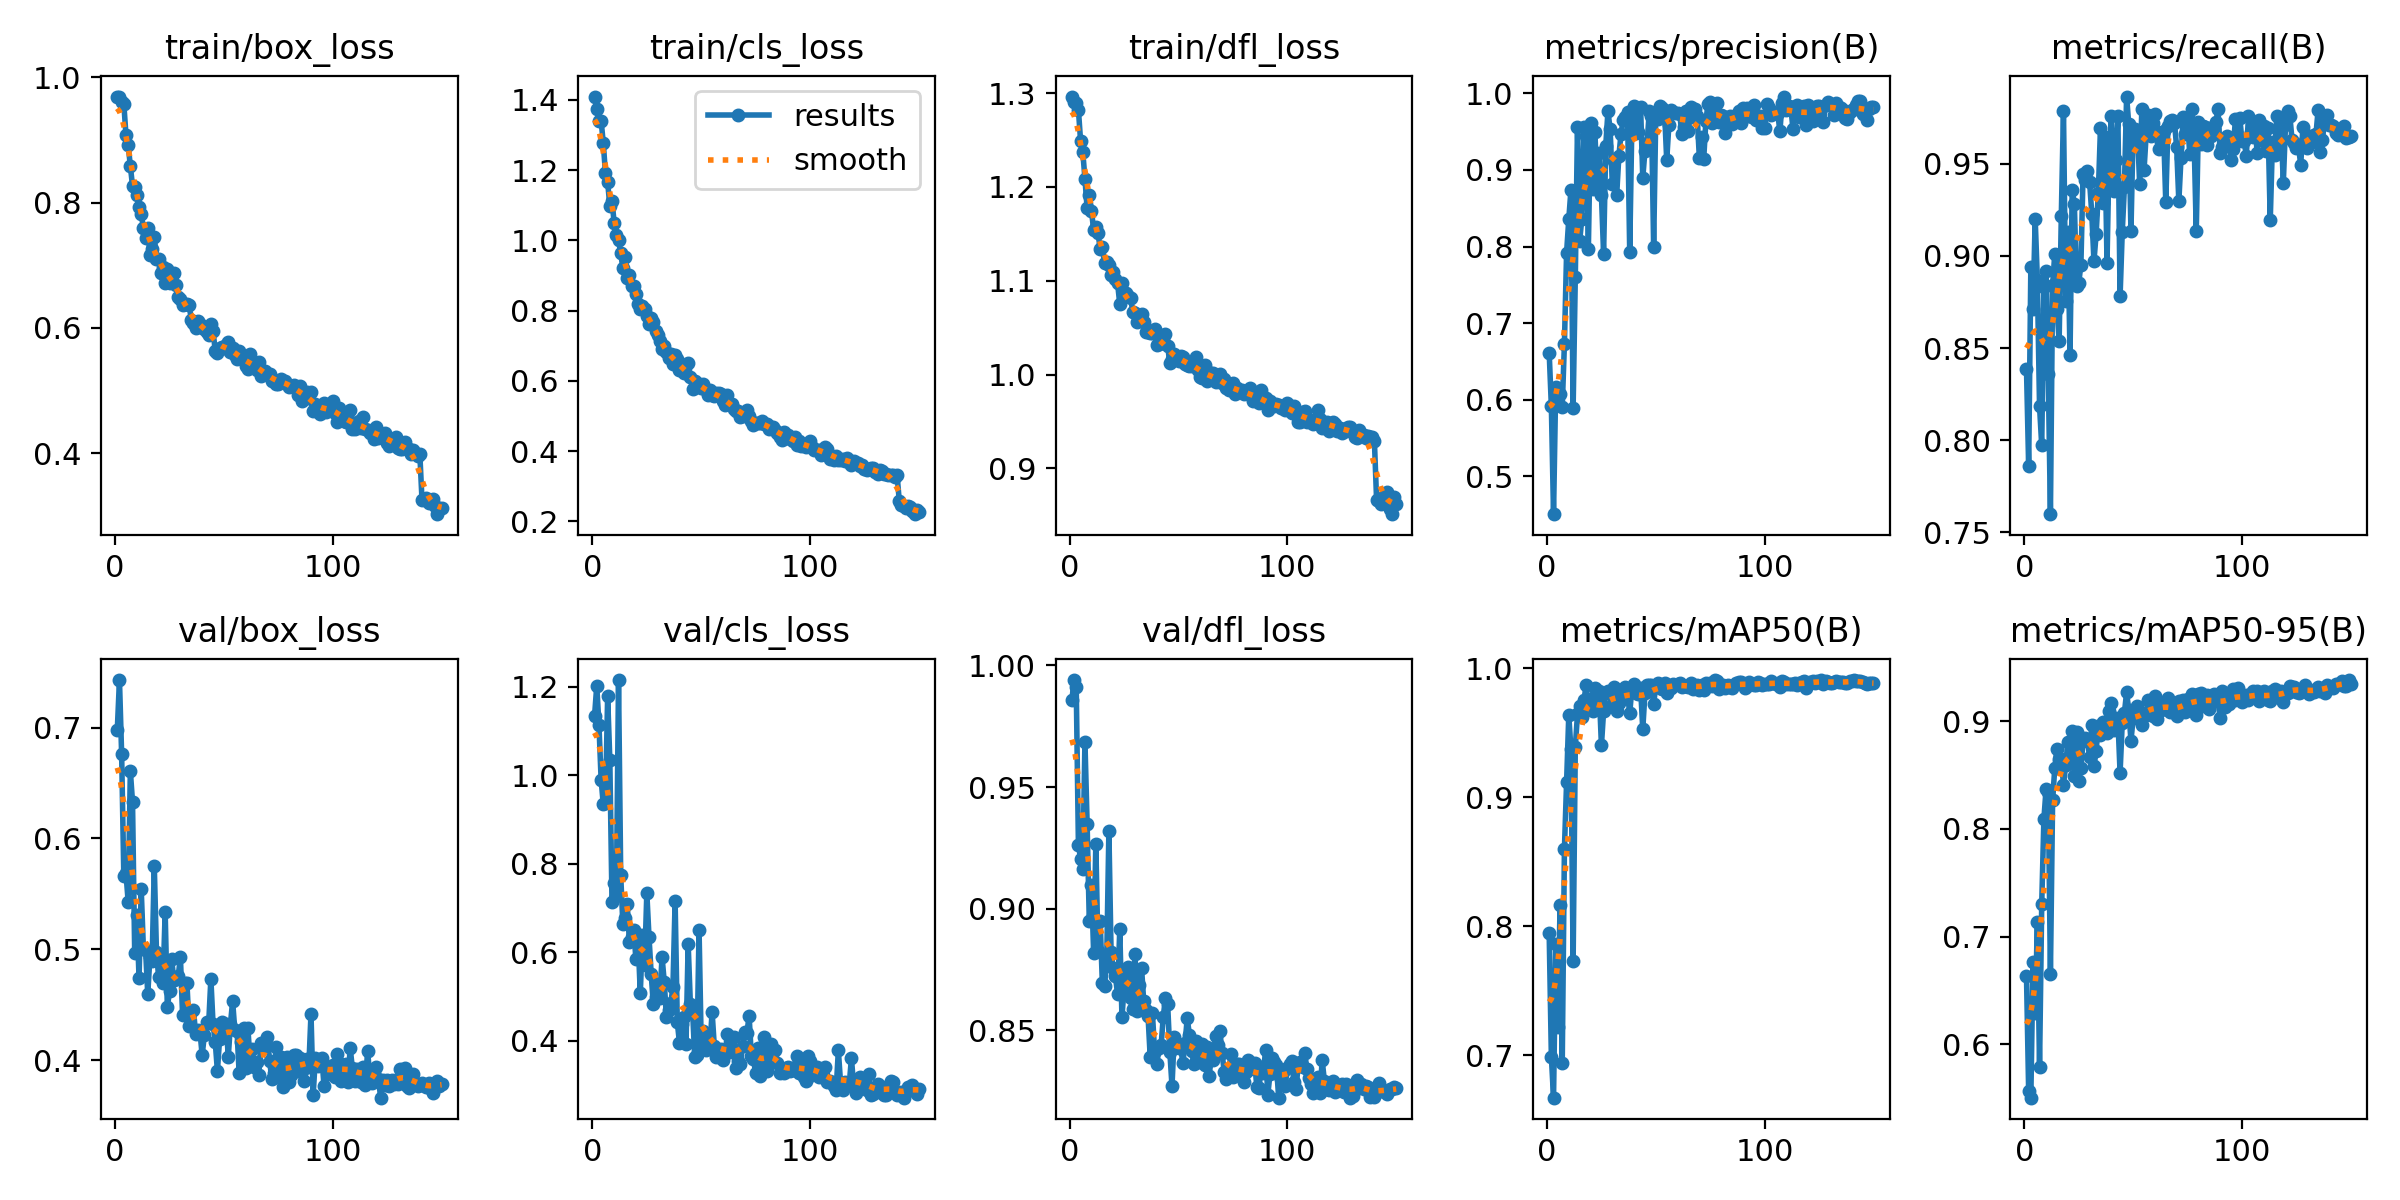

Values plotted in this chart, from the file beside it:
epoch, time, train/box_loss, train/cls_loss, train/dfl_loss, metrics/precision(B), metrics/recall(B), metrics/mAP50(B), metrics/mAP50-95(B), val/box_loss, val/cls_loss, val/dfl_loss, lr/pg0, lr/pg1, lr/pg2
1, 11.38, 0.9691, 1.409, 1.296, 0.6615, 0.8388, 0.7943, 0.6638, 0.6977, 1.135, 0.9857, 0.07015, 0.003316, 0.003316
2, 21.48, 0.9676, 1.374, 1.291, 0.5913, 0.7858, 0.6988, 0.5568, 0.7429, 1.202, 0.994, 0.04011, 0.006606, 0.006606
3, 31.66, 0.9598, 1.34, 1.289, 0.4506, 0.8938, 0.667, 0.5507, 0.6761, 1.114, 0.991, 0.01002, 0.009851, 0.009851
4, 41.59, 0.9578, 1.341, 1.282, 0.6164, 0.871, 0.7861, 0.6768, 0.5665, 0.9899, 0.9263, 0.009802, 0.009802, 0.009802
5, 51.53, 0.907, 1.276, 1.249, 0.6044, 0.9202, 0.7221, 0.6292, 0.5684, 0.9338, 0.9203, 0.009736, 0.009736, 0.009736
6, 61.48, 0.892, 1.191, 1.237, 0.6072, 0.8868, 0.8167, 0.7132, 0.5429, 0.9375, 0.9165, 0.00967, 0.00967, 0.00967
7, 71.5, 0.8582, 1.166, 1.209, 0.591, 0.8183, 0.694, 0.5792, 0.6608, 1.178, 0.9687, 0.009604, 0.009604, 0.009604
8, 81.46, 0.8266, 1.098, 1.177, 0.6732, 0.7971, 0.8596, 0.7303, 0.6329, 1.035, 0.9348, 0.009538, 0.009538, 0.009538
9, 91.49, 0.8246, 1.113, 1.191, 0.7921, 0.8829, 0.9117, 0.8092, 0.4967, 0.7127, 0.8948, 0.009472, 0.009472, 0.009472
10, 101.5, 0.8125, 1.049, 1.175, 0.8354, 0.8917, 0.9635, 0.8368, 0.5306, 0.7554, 0.9099, 0.009406, 0.009406, 0.009406
11, 111.4, 0.7926, 1.014, 1.154, 0.8739, 0.8359, 0.9369, 0.8345, 0.4737, 0.728, 0.8817, 0.00934, 0.00934, 0.00934
12, 121.4, 0.7812, 1, 1.157, 0.5894, 0.7598, 0.7727, 0.6657, 0.554, 1.215, 0.9266, 0.009274, 0.009274, 0.009274
13, 131.4, 0.76, 0.9638, 1.151, 0.7601, 0.8842, 0.9388, 0.8266, 0.5004, 0.7742, 0.8825, 0.009208, 0.009208, 0.009208
14, 141.3, 0.7438, 0.9206, 1.134, 0.9565, 0.9012, 0.9641, 0.8563, 0.4996, 0.6629, 0.8947, 0.009142, 0.009142, 0.009142
15, 151.4, 0.7598, 0.9533, 1.135, 0.8074, 0.8712, 0.9708, 0.8743, 0.4594, 0.6778, 0.8692, 0.009076, 0.009076, 0.009076
16, 161.3, 0.7169, 0.8938, 1.118, 0.8364, 0.8539, 0.9624, 0.8652, 0.4933, 0.7083, 0.8681, 0.00901, 0.00901, 0.00901
17, 171.3, 0.7253, 0.9001, 1.12, 0.9559, 0.9218, 0.9753, 0.865, 0.4894, 0.6232, 0.8789, 0.008944, 0.008944, 0.008944
18, 181.3, 0.7452, 0.871, 1.117, 0.9441, 0.979, 0.987, 0.841, 0.5752, 0.6349, 0.9319, 0.008878, 0.008878, 0.008878
19, 191.3, 0.7102, 0.8705, 1.106, 0.7972, 0.8755, 0.9682, 0.859, 0.4976, 0.6498, 0.8821, 0.008812, 0.008812, 0.008812
20, 201.3, 0.7099, 0.848, 1.109, 0.9615, 0.9133, 0.9764, 0.8807, 0.4749, 0.5836, 0.8753, 0.008746, 0.008746, 0.008746
21, 211.3, 0.6883, 0.8175, 1.102, 0.8746, 0.8462, 0.9667, 0.866, 0.4875, 0.6272, 0.8721, 0.00868, 0.00868, 0.00868
22, 221.4, 0.6973, 0.8053, 1.097, 0.9491, 0.9361, 0.9846, 0.8903, 0.4698, 0.5069, 0.8647, 0.008614, 0.008614, 0.008614
23, 231.4, 0.6725, 0.8129, 1.075, 0.8788, 0.9281, 0.9694, 0.8491, 0.5334, 0.6378, 0.8916, 0.008548, 0.008548, 0.008548
24, 241.4, 0.6944, 0.8047, 1.098, 0.9227, 0.8837, 0.982, 0.8897, 0.4475, 0.5713, 0.8555, 0.008482, 0.008482, 0.008482
25, 251.3, 0.6721, 0.7859, 1.085, 0.8674, 0.8851, 0.94, 0.8443, 0.4626, 0.7336, 0.8672, 0.008416, 0.008416, 0.008416
26, 261.3, 0.6842, 0.7615, 1.087, 0.7906, 0.8954, 0.9666, 0.8568, 0.4908, 0.6348, 0.8728, 0.00835, 0.00835, 0.00835
27, 271.3, 0.6873, 0.7782, 1.083, 0.9318, 0.9446, 0.9809, 0.8812, 0.4718, 0.5511, 0.8761, 0.008284, 0.008284, 0.008284
28, 281.3, 0.6679, 0.7681, 1.081, 0.9765, 0.9414, 0.9825, 0.8842, 0.4734, 0.4819, 0.8632, 0.008218, 0.008218, 0.008218
29, 291.3, 0.6501, 0.7426, 1.067, 0.9532, 0.9464, 0.9804, 0.8827, 0.4756, 0.4994, 0.8587, 0.008152, 0.008152, 0.008152
30, 301.3, 0.6465, 0.7308, 1.066, 0.8821, 0.9402, 0.9716, 0.8664, 0.4931, 0.5284, 0.8815, 0.008086, 0.008086, 0.008086
31, 311.3, 0.6366, 0.7132, 1.056, 0.9114, 0.9231, 0.9855, 0.8965, 0.4403, 0.4975, 0.8577, 0.00802, 0.00802, 0.00802
32, 321.7, 0.638, 0.6901, 1.062, 0.8668, 0.8971, 0.9667, 0.8579, 0.4692, 0.5893, 0.8685, 0.007954, 0.007954, 0.007954
33, 331.7, 0.6378, 0.6996, 1.064, 0.9176, 0.912, 0.9731, 0.8726, 0.4691, 0.5333, 0.8757, 0.007888, 0.007888, 0.007888
34, 341.7, 0.6369, 0.6828, 1.056, 0.9467, 0.9342, 0.9832, 0.8958, 0.4304, 0.4532, 0.8618, 0.007822, 0.007822, 0.007822
35, 351.7, 0.6132, 0.6656, 1.045, 0.9653, 0.9698, 0.9775, 0.8875, 0.4442, 0.4683, 0.8584, 0.007756, 0.007756, 0.007756
36, 361.7, 0.6081, 0.6777, 1.045, 0.9688, 0.9286, 0.9853, 0.8993, 0.4452, 0.4842, 0.8556, 0.00769, 0.00769, 0.00769
37, 371.7, 0.5997, 0.6485, 1.044, 0.9758, 0.9646, 0.9799, 0.8933, 0.4239, 0.5213, 0.8387, 0.007624, 0.007624, 0.007624
38, 381.6, 0.6116, 0.6737, 1.044, 0.7925, 0.8964, 0.9649, 0.889, 0.4268, 0.7148, 0.8569, 0.007558, 0.007558, 0.007558
39, 391.6, 0.6069, 0.6614, 1.048, 0.9632, 0.9582, 0.9847, 0.909, 0.4253, 0.4421, 0.8413, 0.007492, 0.007492, 0.007492
40, 401.5, 0.6038, 0.6297, 1.031, 0.9837, 0.9758, 0.9875, 0.9166, 0.4044, 0.395, 0.8359, 0.007426, 0.007426, 0.007426
41, 411.5, 0.5979, 0.6297, 1.033, 0.9485, 0.9352, 0.981, 0.8919, 0.4224, 0.4374, 0.8424, 0.00736, 0.00736, 0.00736
42, 421.5, 0.5937, 0.6214, 1.034, 0.9492, 0.9519, 0.9803, 0.9028, 0.4348, 0.4544, 0.8437, 0.007294, 0.007294, 0.007294
43, 431.4, 0.5885, 0.6447, 1.038, 0.9819, 0.9761, 0.9848, 0.9021, 0.4331, 0.3929, 0.8555, 0.007228, 0.007228, 0.007228
44, 441.4, 0.6062, 0.6519, 1.043, 0.8898, 0.878, 0.9526, 0.852, 0.4734, 0.6183, 0.8634, 0.007162, 0.007162, 0.007162
45, 451.3, 0.5954, 0.6119, 1.03, 0.9248, 0.9132, 0.9808, 0.8985, 0.4323, 0.4834, 0.8606, 0.007096, 0.007096, 0.007096
46, 461.3, 0.5637, 0.576, 1.012, 0.9349, 0.9376, 0.987, 0.9077, 0.4165, 0.4709, 0.8411, 0.00703, 0.00703, 0.00703
47, 471.3, 0.56, 0.5993, 1.016, 0.9767, 0.9866, 0.9871, 0.9267, 0.3903, 0.3631, 0.827, 0.006964, 0.006964, 0.006964
48, 481.3, 0.5674, 0.5933, 1.022, 0.9706, 0.9714, 0.9866, 0.91, 0.4188, 0.3675, 0.8471, 0.006898, 0.006898, 0.006898
49, 491.2, 0.5695, 0.5848, 1.017, 0.7992, 0.9135, 0.9719, 0.8817, 0.4341, 0.6502, 0.8431, 0.006832, 0.006832, 0.006832
50, 501.2, 0.5686, 0.5808, 1.015, 0.976, 0.9681, 0.987, 0.9025, 0.4255, 0.3902, 0.8427, 0.006766, 0.006766, 0.006766
51, 511.1, 0.5733, 0.5898, 1.02, 0.9667, 0.9688, 0.9886, 0.9043, 0.4327, 0.4213, 0.8427, 0.0067, 0.0067, 0.0067
52, 521, 0.5781, 0.5735, 1.019, 0.9829, 0.9681, 0.9848, 0.9143, 0.4032, 0.379, 0.8364, 0.006634, 0.006634, 0.006634
53, 531, 0.5609, 0.5609, 1.011, 0.9802, 0.939, 0.9836, 0.9008, 0.4328, 0.4004, 0.8446, 0.006568, 0.006568, 0.006568
54, 541, 0.5674, 0.5725, 1.01, 0.9773, 0.9798, 0.9882, 0.8966, 0.4531, 0.3893, 0.8549, 0.006502, 0.006502, 0.006502
55, 550.9, 0.5571, 0.5584, 1.009, 0.9127, 0.9465, 0.9806, 0.9076, 0.4268, 0.4643, 0.848, 0.006436, 0.006436, 0.006436
56, 560.8, 0.5502, 0.5566, 1.009, 0.959, 0.9662, 0.9858, 0.9053, 0.4265, 0.3882, 0.8415, 0.00637, 0.00637, 0.00637
57, 570.8, 0.5636, 0.5665, 1.012, 0.9785, 0.9766, 0.985, 0.9197, 0.3881, 0.3634, 0.8362, 0.006304, 0.006304, 0.006304
58, 580.8, 0.556, 0.5655, 1.019, 0.975, 0.9654, 0.988, 0.9168, 0.4162, 0.3733, 0.8453, 0.006238, 0.006238, 0.006238
59, 590.8, 0.5493, 0.5639, 1.004, 0.9737, 0.9722, 0.9871, 0.9045, 0.429, 0.3809, 0.8396, 0.006172, 0.006172, 0.006172
60, 600.8, 0.5395, 0.5429, 0.9969, 0.9738, 0.9773, 0.9881, 0.9233, 0.3925, 0.3567, 0.8369, 0.006106, 0.006106, 0.006106
... 90 more rows
